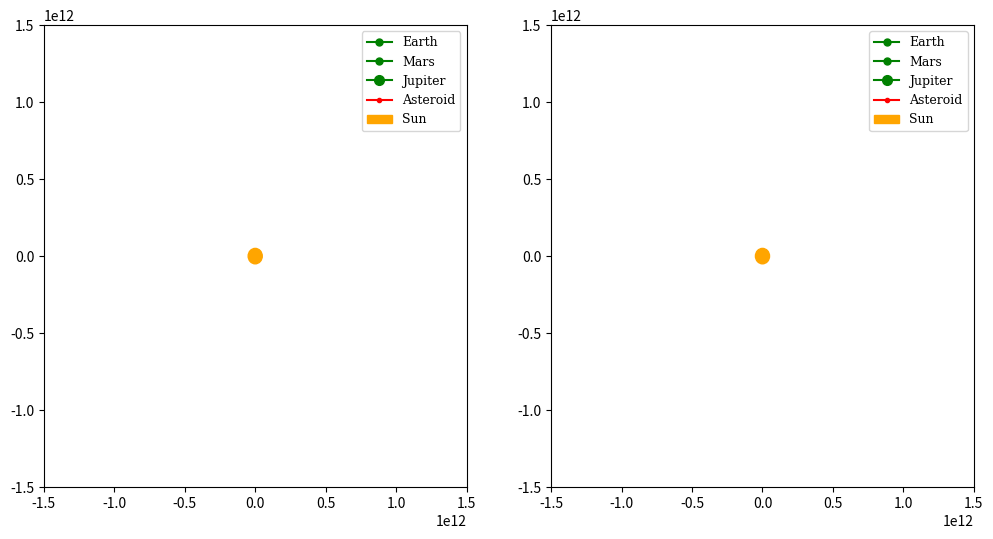

The matplotlib source for this figure: (Note: this script raises an exception after producing the figure.)
#import libraries

import numpy as np
import math
import matplotlib.pyplot as plt
from mpl_toolkits.mplot3d import Axes3D
from matplotlib.animation import FuncAnimation

#define global variables

G = 6.6726e-11
pi = np.pi

class body:
    def __init__(self, name, mass, position, period, radius):
        self.name = name
        self.position = position
        self.mass = mass
        self.period = period
        self.radius = radius

bodies = [
    body("sun", 1.988e30, [0, 0, 0], 0, 0), 
    body("earth", 7.35e22, [1.49598e11, 0, 0], 31558118, 1.49598e11),
    body("mars", 6.4169e23, [2.27956e11, 0, 0], 59355072, 2.27956e11),
    body("jupiter", 1.898e27, [7,78479e11, 0, 0], 374335689, 7.78479e11),
    body("asteroid", 1000, [1.49598e11, 0, 1e12], 0, 0)
]

def planet_position(index, t):

    x = bodies[index].radius * math.cos(2 * np.pi * t / bodies[index].period)
    y = bodies[index].radius * math.sin(2 * np.pi * t / bodies[index].period)
    z = 0

    return x, y, z

def compute_displacement(index):

    r_body = [bodies[index].position[0] - bodies[4].position[0], bodies[index].position[1] - bodies[4].position[1], bodies[index].position[0] - bodies[4].position[2]]

    return r_body

def new_compute_force(index):

    displacement = compute_displacement(index)

    force = [G * bodies[index].mass * bodies[4].mass * (displacement[0]/((np.linalg.norm(displacement)**3))), G * bodies[index].mass * bodies[4].mass * (displacement[1]/((np.linalg.norm(displacement)**3))), G * bodies[index].mass * bodies[4].mass * (displacement[2]/((np.linalg.norm(displacement)**3)))]

    return force

def compute_acceleration(index):

    force = new_compute_force(index)

    acceleration = [force[0] / bodies[4].mass, force[1] / bodies[4].mass, force[2] / bodies[4].mass]

    return acceleration

def leapfrog_position(position, velocity, acceleration, step):

    new_velocity_x = velocity[0] + 0.5 * (step * acceleration[0])
    new_velocity_y = velocity[1] + 0.5 * (step * acceleration[1])
    new_velocity_z = velocity[2] + 0.5 * (step * acceleration[2])

    new_position_x = position[0] + (step * new_velocity_x)
    new_position_y = position[1] + (step * new_velocity_y)
    new_position_z = position[2] + (step * new_velocity_z)

    return new_position_x, new_position_y, new_position_z

def leapfrog_velocity(velocity, acceleration, step):

    new_velocity_x = velocity[0] + (step * acceleration[0])
    new_velocity_y = velocity[1] + (step * acceleration[1])
    new_velocity_z = velocity[2] + (step * acceleration[2])

    return new_velocity_x, new_velocity_y, new_velocity_z

fig, (ax_above, ax_side) = plt.subplots(1, 2, figsize=(12, 6))

# Set up the initial view limits
ax_above.set_xlim([-1.5e12, 1.5e12])
ax_above.set_ylim([-1.5e12, 1.5e12])

ax_side.set_xlim([-1.5e12, 1.5e12])
ax_side.set_ylim([-1.5e12, 1.5e12])

earth_size = 5
mars_size = 5
jupiter_size = 7
asteroid_size = 3
sun_radius = 5e10

earth_above, = ax_above.plot([], [], linestyle='-', color='green', label='Earth', marker = 'o',markersize=earth_size)
mars_above, = ax_above.plot([], [], linestyle='-', color='green', label='Mars', marker = 'o',markersize=mars_size)
jupiter_above, = ax_above.plot([], [], linestyle='-', color='green', label='Jupiter', marker = 'o',markersize=jupiter_size)
asteroid_above, = ax_above.plot([], [], linestyle='-', color='red', label='Asteroid', marker = 'o',markersize=asteroid_size)

earth_side, = ax_side.plot([], [], linestyle='-', color='green', label='Earth', marker = 'o',markersize=earth_size)
mars_side, = ax_side.plot([], [], linestyle='-', color='green', label='Mars', marker = 'o',markersize=mars_size)
jupiter_side, = ax_side.plot([], [], linestyle='-', color='green', label='Jupiter', marker = 'o',markersize=jupiter_size)
asteroid_side, = ax_side.plot([], [], linestyle='-', color='red', label='Asteroid', marker = 'o',markersize=asteroid_size)

sun_circle_above = plt.Circle((0, 0), sun_radius, color='orange', label='Sun')
ax_above.add_patch(sun_circle_above)

sun_circle_side = plt.Circle((0, 0), sun_radius, color='orange', label='Sun')
ax_side.add_patch(sun_circle_side)

legend_font = {'family': 'DejaVu Serif', 'weight': 'normal', 'size': 9}
ax_above.legend(prop=legend_font, loc='upper right')
ax_side.legend(prop=legend_font, loc='upper right')

velocity = [-3000, 7000, 0]

position = bodies[4].position

def update(frame):

    global velocity, position

    bodies[1].position = planet_position(1, frame * step_size)
    bodies[2].position = planet_position(2, frame * step_size)
    bodies[3].position = planet_position(3, frame * step_size)
 
    sun_acceleration = compute_acceleration(0)
    earth_acceleration = compute_acceleration(1)
    mars_acceleration = compute_acceleration(2)
    jupiter_acceleration = compute_acceleration(3)

    acceleration = [sun_acceleration[0] + earth_acceleration[0] + mars_acceleration[0] + jupiter_acceleration[0],
                    sun_acceleration[1] + earth_acceleration[1] + mars_acceleration[1] + jupiter_acceleration[1],
                    sun_acceleration[2] + earth_acceleration[2] + mars_acceleration[2] + jupiter_acceleration[2]]

    velocity = leapfrog_velocity(velocity, acceleration, step_size)

    position = leapfrog_position(position, velocity, acceleration, step_size)

    bodies[4].position = position

    x_earth, y_earth, z_earth = bodies[1].position
    x_mars, y_mars, z_mars = bodies[2].position
    x_jupiter, y_jupiter, z_jupiter = bodies[3].position
    x_asteroid, y_asteroid, z_asteroid = bodies[4].position

    earth_above.set_data(x_earth, y_earth)
    mars_above.set_data(x_mars, y_mars)
    jupiter_above.set_data(x_jupiter, y_jupiter)
    asteroid_above.set_data(x_asteroid, y_asteroid)

    earth_side.set_data(x_earth, z_earth)
    mars_side.set_data(x_mars, z_mars)
    jupiter_side.set_data(x_jupiter, z_jupiter)
    asteroid_side.set_data(x_asteroid, z_asteroid)

    sun_circle_above.set_center((0, 0))
    sun_circle_side.set_center((0, 0))

    return earth_above, mars_above, jupiter_above, asteroid_above, earth_side, mars_side, jupiter_side, asteroid_side, sun_circle_above, sun_circle_side

step_size = 100000

num_frames = int(2e8 / step_size)

# Create the animation
animation = FuncAnimation(fig, update, frames=num_frames, interval=1, blit=True)

animation_var = animation

plt.show()